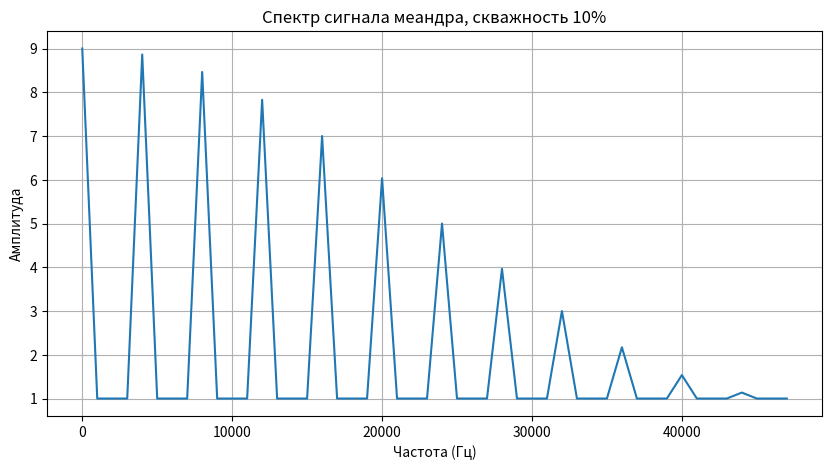
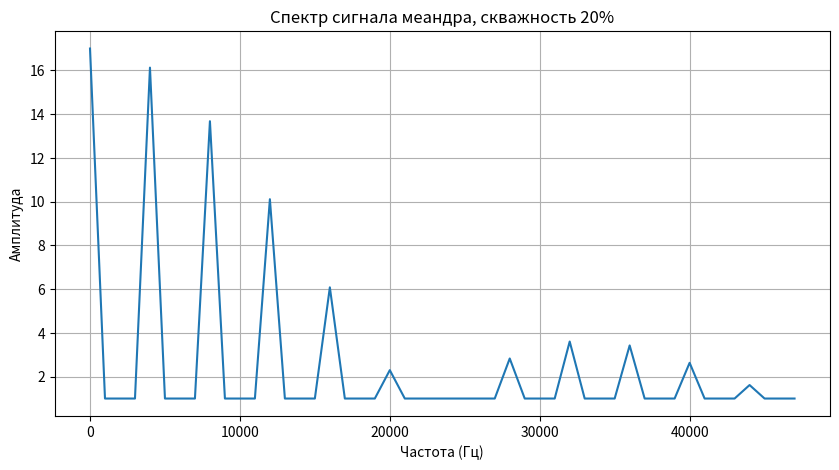
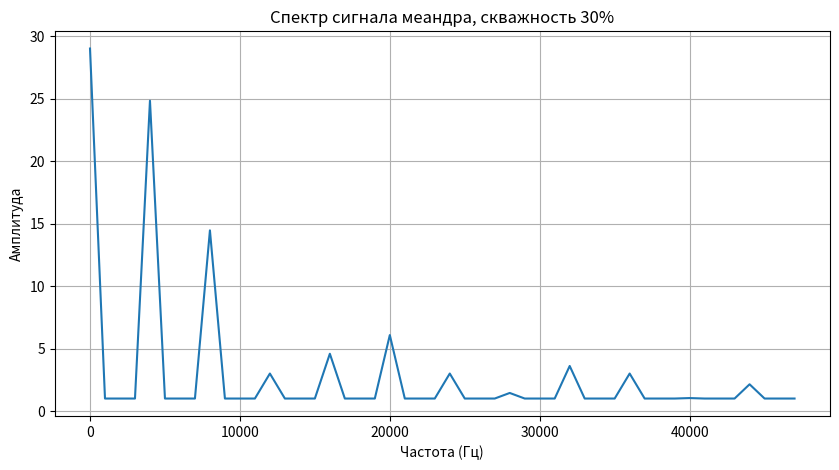
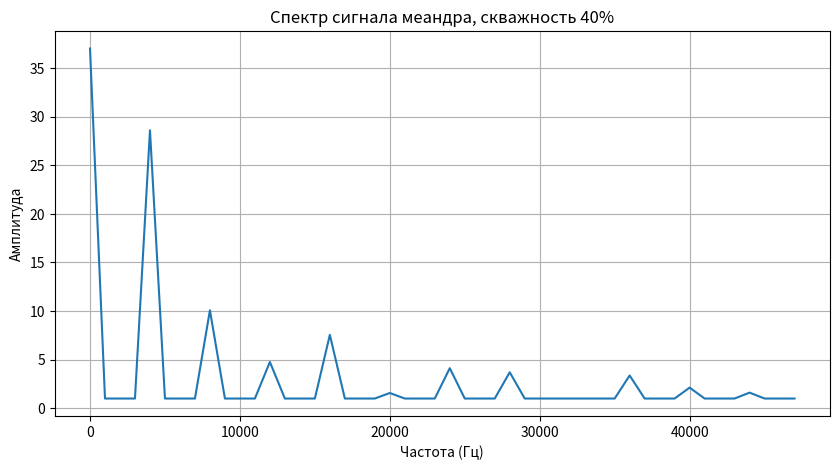
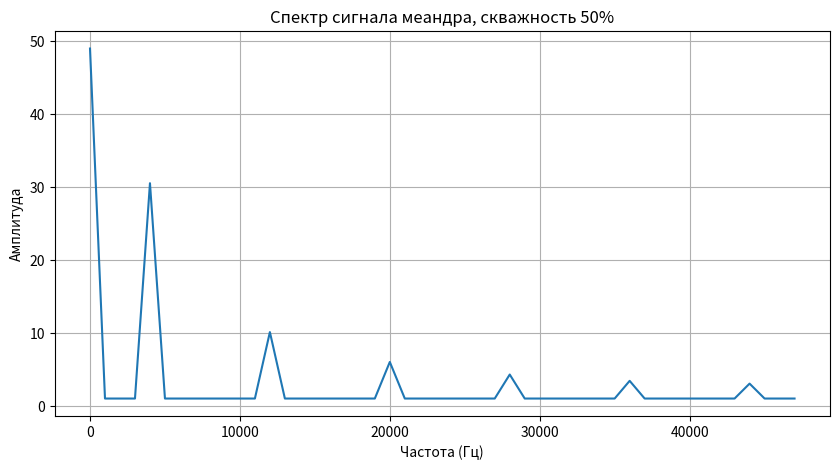
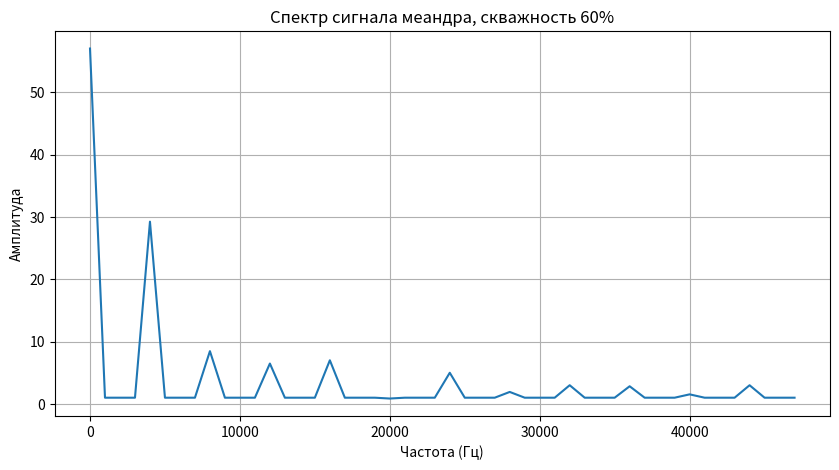

These charts were generated, in order, by the following Python code:
import numpy as np
import matplotlib.pyplot as plt

sampling_rate = 96000
meander_freq = 100000
rise_fall_time = 20e-9

duty_cycles = [i / 100 for i in range(10, 61, 10)]
time = np.arange(0, 1e-3, 1 / sampling_rate)

for duty_cycle in duty_cycles:
    meander_signal = np.where(
        (time % (1 / meander_freq)) < (duty_cycle / meander_freq), 1, 0
    )

    spectrum = np.fft.fft(meander_signal)
    freqs = np.fft.fftfreq(len(meander_signal), 1 / sampling_rate)

    plt.figure(figsize=(10, 5))
    plt.plot(freqs[: len(freqs) // 2], np.abs(spectrum)[: len(freqs) // 2])
    plt.title(f"Спектр сигнала меандра, скважность {int(duty_cycle * 100)}%")
    plt.xlabel("Частота (Гц)")
    plt.ylabel("Амплитуда")
    plt.grid()
    plt.show()

    harmonics = freqs[np.abs(spectrum) > np.max(np.abs(spectrum)) * 0.1]
    print(f"Скважность {int(duty_cycle * 100)}%: Паразитные частоты (Гц): {harmonics[harmonics > 0]}")
